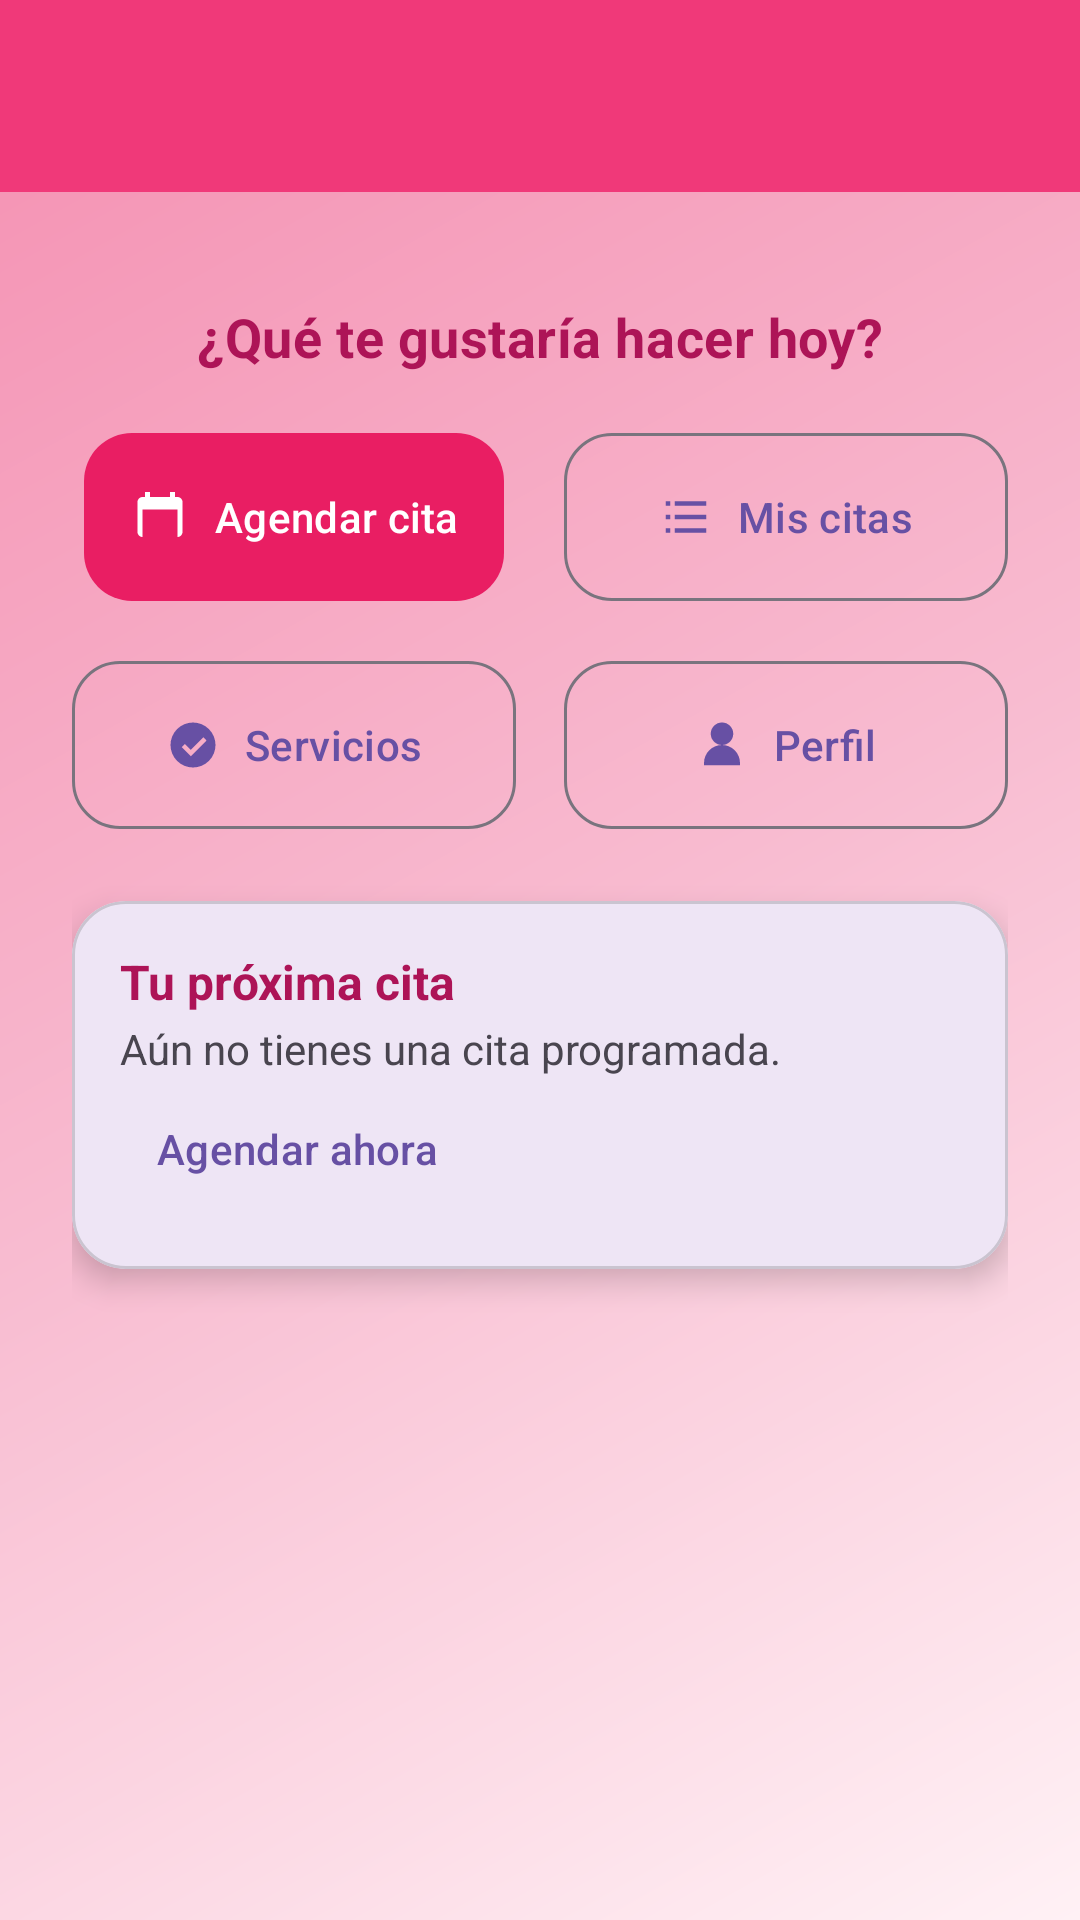

Here is an Android app screen rendered from its layout file. Give the layout XML and the strings, colors and styles it references.
<!-- AndroidManifest.xml: activity theme Theme.SpaMilagros -->
<!-- res/layout/activity_main.xml -->
<?xml version="1.0" encoding="utf-8"?>
<androidx.coordinatorlayout.widget.CoordinatorLayout
    xmlns:android="http://schemas.android.com/apk/res/android"
    xmlns:app="http://schemas.android.com/apk/res-auto"
    xmlns:tools="http://schemas.android.com/tools"
    android:layout_width="match_parent"
    android:layout_height="match_parent"
    android:background="@drawable/bg_main_pink"
    tools:context=".MainActivity">

    
    <com.google.android.material.appbar.AppBarLayout
        android:layout_width="match_parent"
        android:layout_height="wrap_content"
        app:elevation="8dp"
        android:background="@color/toolbar">

        <com.google.android.material.appbar.MaterialToolbar
            android:id="@+id/topAppBar"
            android:layout_width="match_parent"
            android:layout_height="?attr/actionBarSize"
            android:title="MILAGROSSPA"
            app:titleCentered="true"
            app:titleTextColor="@android:color/white"

            tools:ignore="HardcodedText" />
    </com.google.android.material.appbar.AppBarLayout>

    
    <ScrollView
        android:layout_width="match_parent"
        android:layout_height="match_parent"

        android:layout_marginTop="?attr/actionBarSize"
        android:fillViewport="true">

        <LinearLayout
            android:layout_width="match_parent"
            android:layout_height="wrap_content"
            android:orientation="vertical"
            android:padding="24dp">

            
            <com.google.android.material.textview.MaterialTextView
                android:id="@+id/tvBienvenida"
                android:layout_width="match_parent"
                android:layout_height="wrap_content"
                android:text="¿Qué te gustaría hacer hoy?"
                android:textAlignment="center"
                android:textSize="18sp"
                android:textStyle="bold"
                android:textColor="#AD1457"
                android:letterSpacing="0.01"
                android:layout_marginTop="12dp"
                android:layout_marginBottom="16dp" />

            
            <LinearLayout
                android:layout_width="match_parent"
                android:layout_height="wrap_content"
                android:orientation="horizontal">

                <com.google.android.material.button.MaterialButton
                    android:id="@+id/btnGoToAgenda"
                    style="@style/Widget.Material3.Button.IconButton.Filled"


                    android:layout_width="0dp"
                    android:layout_height="64dp"
                    android:layout_weight="1"
                    android:layout_marginEnd="8dp"
                    android:text="Agendar cita"
                    android:textAllCaps="false"
                    app:cornerRadius="16dp"
                    app:icon="@drawable/ic_calendar_24"
                    app:iconGravity="textStart"
                    app:iconPadding="8dp"
                    app:backgroundTint="#E91E63" />

                <com.google.android.material.button.MaterialButton
                    android:id="@+id/btnGoToMyAppointments"
                    style="@style/Widget.Material3.Button.OutlinedButton"
                    android:layout_width="0dp"
                    android:layout_height="64dp"
                    android:layout_weight="1"
                    android:layout_marginStart="8dp"
                    android:text="Mis citas"
                    android:textAllCaps="false"
                    app:cornerRadius="16dp"
                    app:icon="@drawable/ic_list_24"
                    app:iconGravity="textStart"
                    app:iconPadding="8dp" />
            </LinearLayout>

            
            <Space
                android:layout_width="match_parent"
                android:layout_height="12dp" />

            
            <LinearLayout
                android:layout_width="match_parent"
                android:layout_height="wrap_content"
                android:orientation="horizontal">

                <com.google.android.material.button.MaterialButton
                    android:id="@+id/btnGoToServicios"
                    style="@style/Widget.Material3.Button.OutlinedButton"
                    android:layout_width="0dp"
                    android:layout_height="64dp"
                    android:layout_weight="1"
                    android:layout_marginEnd="8dp"
                    android:text="Servicios"
                    android:textAllCaps="false"
                    app:cornerRadius="16dp"
                    app:icon="@drawable/ic_services_24"
                    app:iconGravity="textStart"
                    app:iconPadding="8dp" />

                <com.google.android.material.button.MaterialButton
                    android:id="@+id/btnGoToPerfil"
                    style="@style/Widget.Material3.Button.OutlinedButton"
                    android:layout_width="0dp"
                    android:layout_height="64dp"
                    android:layout_weight="1"
                    android:layout_marginStart="8dp"
                    android:text="Perfil"
                    android:textAllCaps="false"
                    app:cornerRadius="16dp"
                    app:icon="@drawable/ic_person_24"
                    app:iconGravity="textStart"
                    app:iconPadding="8dp" />
            </LinearLayout>

            
            <com.google.android.material.card.MaterialCardView
                android:id="@+id/cardNextAppointment"
                android:layout_width="match_parent"
                android:layout_height="wrap_content"
                android:layout_marginTop="20dp"
                app:cardCornerRadius="18dp"
                app:cardElevation="6dp">

                <LinearLayout
                    android:layout_width="match_parent"
                    android:layout_height="wrap_content"
                    android:orientation="vertical"
                    android:padding="16dp">

                    <com.google.android.material.textview.MaterialTextView
                        android:id="@+id/tvNextTitle"
                        android:layout_width="wrap_content"
                        android:layout_height="wrap_content"
                        android:text="Tu próxima cita"
                        android:textStyle="bold"
                        android:textColor="#AD1457"
                        android:textSize="16sp" />

                    <com.google.android.material.textview.MaterialTextView
                        android:id="@+id/tvNextDetail"
                        android:layout_width="wrap_content"
                        android:layout_height="wrap_content"
                        android:text="Aún no tienes una cita programada."
                        android:layout_marginTop="2dp" />

                    <com.google.android.material.button.MaterialButton
                        android:id="@+id/btnAgendarDesdeBanner"
                        style="@style/Widget.Material3.Button.TextButton"
                        android:layout_width="wrap_content"
                        android:layout_height="wrap_content"
                        android:text="Agendar ahora" />
                </LinearLayout>
            </com.google.android.material.card.MaterialCardView>

        </LinearLayout>

    </ScrollView>



</androidx.coordinatorlayout.widget.CoordinatorLayout>
<!-- resources referenced by this layout -->
<resources>
  <color name="toolbar">#F03979</color>
  <!-- drawable bg_main_pink (drawable) -->
  <?xml version="1.0" encoding="utf-8"?>
  <shape xmlns:android="http://schemas.android.com/apk/res/android">
      <gradient
          android:startColor="#FFF1F5"
          android:centerColor="#F8BBD0"
          android:endColor="#F48FB1"
          android:angle="135"/>
  </shape>
  <!-- drawable ic_calendar_24 (drawable) -->
  <vector xmlns:android="http://schemas.android.com/apk/res/android"
      android:width="24dp" android:height="24dp"
      android:viewportWidth="24" android:viewportHeight="24">
      <path android:fillColor="#FFFFFF"
          android:pathData="M19,4h-1V2h-2v2H8V2H6v2H5c-1.1,0 -2,0.9 -2,2v12c0,1.1 0.9,2 2,2h14c1.1,0 2,-0.9 2,-2V6c0,-1.1 -0.9,-2 -2,-2zM19,20H5V9h14v11z"/>
  </vector>
  <!-- drawable ic_list_24 (drawable) -->
  <vector xmlns:android="http://schemas.android.com/apk/res/android"
      android:width="24dp" android:height="24dp"
      android:viewportWidth="24" android:viewportHeight="24">
      <path android:fillColor="#E91E63"
          android:pathData="M3,5h2v2H3zM7,5h14v2H7zM3,11h2v2H3zM7,11h14v2H7zM3,17h2v2H3zM7,17h14v2H7z"/>
  </vector>
  <!-- drawable ic_person_24 (drawable) -->
  <vector xmlns:android="http://schemas.android.com/apk/res/android"
      android:width="24dp" android:height="24dp"
      android:viewportWidth="24" android:viewportHeight="24">
      <path android:fillColor="#E91E63"
          android:pathData="M12,12a5,5 0 1,0 0,-10 5,5 0 0,0 0,10zM4,20a8,8 0 0,1 16,0v1H4v-1z"/>
  </vector>
  <!-- drawable ic_services_24 (drawable) -->
  <vector xmlns:android="http://schemas.android.com/apk/res/android"
      android:width="72dp" android:height="72dp"
      android:viewportWidth="24" android:viewportHeight="24">
      <path android:fillColor="#E91E63"
          android:pathData="M12,2a10,10 0 1,0 10,10A10,10 0 0,0 12,2zm-1,15l-4,-4 1.41,-1.41L11,14.17l5.59,-5.59L18,10l-7,7z"/>
  </vector>
  <style name="Theme.SpaMilagros" parent="Base.Theme.SpaMilagros" />
  <style name="Base.Theme.SpaMilagros" parent="Theme.Material3.DayNight.NoActionBar">
          
          
      </style>
</resources>
